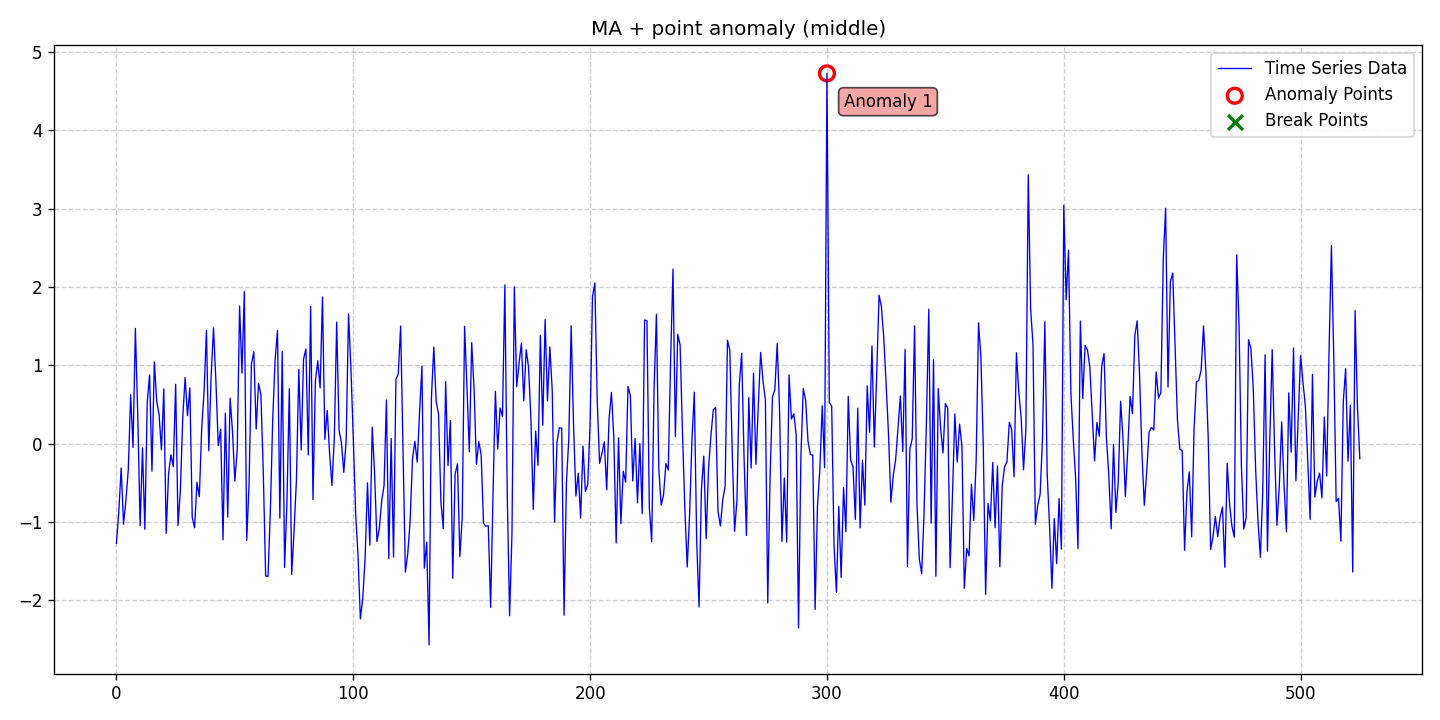

Values plotted in this chart, from the file beside it:
date, data, stationary, det_lin_up, det_lin_down, det_quad, det_cubic, det_exp, det_damped, stoc_trend, volatility, single_seas, multiple_seas, point_anom_single, point_anom_multi, collect_anom, context_anom, mean_shift, var_shift, trend_shift, point_anom_count, point_anom_location, point_anom_point, collect_anom_count
2020-01-01, -1.273, 0, 0, 0, 0, 0, 0, 0, 0, 0, 0, 0, 1, 0, 0, 0, 0, 0, 0, 1, middle, [300], 0
2020-01-02, -0.8668, 0, 0, 0, 0, 0, 0, 0, 0, 0, 0, 0, 1, 0, 0, 0, 0, 0, 0, 1, middle, [300], 0
2020-01-03, -0.3108, 0, 0, 0, 0, 0, 0, 0, 0, 0, 0, 0, 1, 0, 0, 0, 0, 0, 0, 1, middle, [300], 0
2020-01-04, -1.028, 0, 0, 0, 0, 0, 0, 0, 0, 0, 0, 0, 1, 0, 0, 0, 0, 0, 0, 1, middle, [300], 0
2020-01-05, -0.7239, 0, 0, 0, 0, 0, 0, 0, 0, 0, 0, 0, 1, 0, 0, 0, 0, 0, 0, 1, middle, [300], 0
2020-01-06, -0.3358, 0, 0, 0, 0, 0, 0, 0, 0, 0, 0, 0, 1, 0, 0, 0, 0, 0, 0, 1, middle, [300], 0
2020-01-07, 0.6245, 0, 0, 0, 0, 0, 0, 0, 0, 0, 0, 0, 1, 0, 0, 0, 0, 0, 0, 1, middle, [300], 0
2020-01-08, -0.04916, 0, 0, 0, 0, 0, 0, 0, 0, 0, 0, 0, 1, 0, 0, 0, 0, 0, 0, 1, middle, [300], 0
2020-01-09, 1.471, 0, 0, 0, 0, 0, 0, 0, 0, 0, 0, 0, 1, 0, 0, 0, 0, 0, 0, 1, middle, [300], 0
2020-01-10, 0.3642, 0, 0, 0, 0, 0, 0, 0, 0, 0, 0, 0, 1, 0, 0, 0, 0, 0, 0, 1, middle, [300], 0
2020-01-11, -1.049, 0, 0, 0, 0, 0, 0, 0, 0, 0, 0, 0, 1, 0, 0, 0, 0, 0, 0, 1, middle, [300], 0
2020-01-12, -0.0545, 0, 0, 0, 0, 0, 0, 0, 0, 0, 0, 0, 1, 0, 0, 0, 0, 0, 0, 1, middle, [300], 0
2020-01-13, -1.094, 0, 0, 0, 0, 0, 0, 0, 0, 0, 0, 0, 1, 0, 0, 0, 0, 0, 0, 1, middle, [300], 0
2020-01-14, 0.5201, 0, 0, 0, 0, 0, 0, 0, 0, 0, 0, 0, 1, 0, 0, 0, 0, 0, 0, 1, middle, [300], 0
2020-01-15, 0.8771, 0, 0, 0, 0, 0, 0, 0, 0, 0, 0, 0, 1, 0, 0, 0, 0, 0, 0, 1, middle, [300], 0
2020-01-16, -0.3522, 0, 0, 0, 0, 0, 0, 0, 0, 0, 0, 0, 1, 0, 0, 0, 0, 0, 0, 1, middle, [300], 0
2020-01-17, 1.042, 0, 0, 0, 0, 0, 0, 0, 0, 0, 0, 0, 1, 0, 0, 0, 0, 0, 0, 1, middle, [300], 0
2020-01-18, 0.5412, 0, 0, 0, 0, 0, 0, 0, 0, 0, 0, 0, 1, 0, 0, 0, 0, 0, 0, 1, middle, [300], 0
2020-01-19, 0.3719, 0, 0, 0, 0, 0, 0, 0, 0, 0, 0, 0, 1, 0, 0, 0, 0, 0, 0, 1, middle, [300], 0
2020-01-20, -0.08099, 0, 0, 0, 0, 0, 0, 0, 0, 0, 0, 0, 1, 0, 0, 0, 0, 0, 0, 1, middle, [300], 0
2020-01-21, 0.6996, 0, 0, 0, 0, 0, 0, 0, 0, 0, 0, 0, 1, 0, 0, 0, 0, 0, 0, 1, middle, [300], 0
2020-01-22, -1.147, 0, 0, 0, 0, 0, 0, 0, 0, 0, 0, 0, 1, 0, 0, 0, 0, 0, 0, 1, middle, [300], 0
2020-01-23, -0.3888, 0, 0, 0, 0, 0, 0, 0, 0, 0, 0, 0, 1, 0, 0, 0, 0, 0, 0, 1, middle, [300], 0
2020-01-24, -0.1449, 0, 0, 0, 0, 0, 0, 0, 0, 0, 0, 0, 1, 0, 0, 0, 0, 0, 0, 1, middle, [300], 0
2020-01-25, -0.2933, 0, 0, 0, 0, 0, 0, 0, 0, 0, 0, 0, 1, 0, 0, 0, 0, 0, 0, 1, middle, [300], 0
2020-01-26, 0.7568, 0, 0, 0, 0, 0, 0, 0, 0, 0, 0, 0, 1, 0, 0, 0, 0, 0, 0, 1, middle, [300], 0
2020-01-27, -1.046, 0, 0, 0, 0, 0, 0, 0, 0, 0, 0, 0, 1, 0, 0, 0, 0, 0, 0, 1, middle, [300], 0
2020-01-28, -0.5927, 0, 0, 0, 0, 0, 0, 0, 0, 0, 0, 0, 1, 0, 0, 0, 0, 0, 0, 1, middle, [300], 0
2020-01-29, 0.3307, 0, 0, 0, 0, 0, 0, 0, 0, 0, 0, 0, 1, 0, 0, 0, 0, 0, 0, 1, middle, [300], 0
2020-01-30, 0.8445, 0, 0, 0, 0, 0, 0, 0, 0, 0, 0, 0, 1, 0, 0, 0, 0, 0, 0, 1, middle, [300], 0
2020-01-31, 0.3572, 0, 0, 0, 0, 0, 0, 0, 0, 0, 0, 0, 1, 0, 0, 0, 0, 0, 0, 1, middle, [300], 0
2020-02-01, 0.7123, 0, 0, 0, 0, 0, 0, 0, 0, 0, 0, 0, 1, 0, 0, 0, 0, 0, 0, 1, middle, [300], 0
2020-02-02, -0.941, 0, 0, 0, 0, 0, 0, 0, 0, 0, 0, 0, 1, 0, 0, 0, 0, 0, 0, 1, middle, [300], 0
2020-02-03, -1.075, 0, 0, 0, 0, 0, 0, 0, 0, 0, 0, 0, 1, 0, 0, 0, 0, 0, 0, 1, middle, [300], 0
2020-02-04, -0.4923, 0, 0, 0, 0, 0, 0, 0, 0, 0, 0, 0, 1, 0, 0, 0, 0, 0, 0, 1, middle, [300], 0
2020-02-05, -0.6769, 0, 0, 0, 0, 0, 0, 0, 0, 0, 0, 0, 1, 0, 0, 0, 0, 0, 0, 1, middle, [300], 0
2020-02-06, 0.1963, 0, 0, 0, 0, 0, 0, 0, 0, 0, 0, 0, 1, 0, 0, 0, 0, 0, 0, 1, middle, [300], 0
2020-02-07, 0.6613, 0, 0, 0, 0, 0, 0, 0, 0, 0, 0, 0, 1, 0, 0, 0, 0, 0, 0, 1, middle, [300], 0
2020-02-08, 1.445, 0, 0, 0, 0, 0, 0, 0, 0, 0, 0, 0, 1, 0, 0, 0, 0, 0, 0, 1, middle, [300], 0
2020-02-09, -0.09114, 0, 0, 0, 0, 0, 0, 0, 0, 0, 0, 0, 1, 0, 0, 0, 0, 0, 0, 1, middle, [300], 0
2020-02-10, 0.8752, 0, 0, 0, 0, 0, 0, 0, 0, 0, 0, 0, 1, 0, 0, 0, 0, 0, 0, 1, middle, [300], 0
2020-02-11, 1.477, 0, 0, 0, 0, 0, 0, 0, 0, 0, 0, 0, 1, 0, 0, 0, 0, 0, 0, 1, middle, [300], 0
2020-02-12, 0.7922, 0, 0, 0, 0, 0, 0, 0, 0, 0, 0, 0, 1, 0, 0, 0, 0, 0, 0, 1, middle, [300], 0
2020-02-13, -0.02551, 0, 0, 0, 0, 0, 0, 0, 0, 0, 0, 0, 1, 0, 0, 0, 0, 0, 0, 1, middle, [300], 0
2020-02-14, 0.1816, 0, 0, 0, 0, 0, 0, 0, 0, 0, 0, 0, 1, 0, 0, 0, 0, 0, 0, 1, middle, [300], 0
2020-02-15, -1.228, 0, 0, 0, 0, 0, 0, 0, 0, 0, 0, 0, 1, 0, 0, 0, 0, 0, 0, 1, middle, [300], 0
2020-02-16, 0.391, 0, 0, 0, 0, 0, 0, 0, 0, 0, 0, 0, 1, 0, 0, 0, 0, 0, 0, 1, middle, [300], 0
2020-02-17, -0.9389, 0, 0, 0, 0, 0, 0, 0, 0, 0, 0, 0, 1, 0, 0, 0, 0, 0, 0, 1, middle, [300], 0
2020-02-18, 0.5806, 0, 0, 0, 0, 0, 0, 0, 0, 0, 0, 0, 1, 0, 0, 0, 0, 0, 0, 1, middle, [300], 0
2020-02-19, 0.1593, 0, 0, 0, 0, 0, 0, 0, 0, 0, 0, 0, 1, 0, 0, 0, 0, 0, 0, 1, middle, [300], 0
2020-02-20, -0.4774, 0, 0, 0, 0, 0, 0, 0, 0, 0, 0, 0, 1, 0, 0, 0, 0, 0, 0, 1, middle, [300], 0
2020-02-21, -0.07461, 0, 0, 0, 0, 0, 0, 0, 0, 0, 0, 0, 1, 0, 0, 0, 0, 0, 0, 1, middle, [300], 0
2020-02-22, 1.756, 0, 0, 0, 0, 0, 0, 0, 0, 0, 0, 0, 1, 0, 0, 0, 0, 0, 0, 1, middle, [300], 0
2020-02-23, 0.8997, 0, 0, 0, 0, 0, 0, 0, 0, 0, 0, 0, 1, 0, 0, 0, 0, 0, 0, 1, middle, [300], 0
2020-02-24, 1.94, 0, 0, 0, 0, 0, 0, 0, 0, 0, 0, 0, 1, 0, 0, 0, 0, 0, 0, 1, middle, [300], 0
2020-02-25, -1.236, 0, 0, 0, 0, 0, 0, 0, 0, 0, 0, 0, 1, 0, 0, 0, 0, 0, 0, 1, middle, [300], 0
2020-02-26, -0.5164, 0, 0, 0, 0, 0, 0, 0, 0, 0, 0, 0, 1, 0, 0, 0, 0, 0, 0, 1, middle, [300], 0
2020-02-27, 1.019, 0, 0, 0, 0, 0, 0, 0, 0, 0, 0, 0, 1, 0, 0, 0, 0, 0, 0, 1, middle, [300], 0
2020-02-28, 1.174, 0, 0, 0, 0, 0, 0, 0, 0, 0, 0, 0, 1, 0, 0, 0, 0, 0, 0, 1, middle, [300], 0
2020-02-29, 0.1863, 0, 0, 0, 0, 0, 0, 0, 0, 0, 0, 0, 1, 0, 0, 0, 0, 0, 0, 1, middle, [300], 0
... 466 more rows
